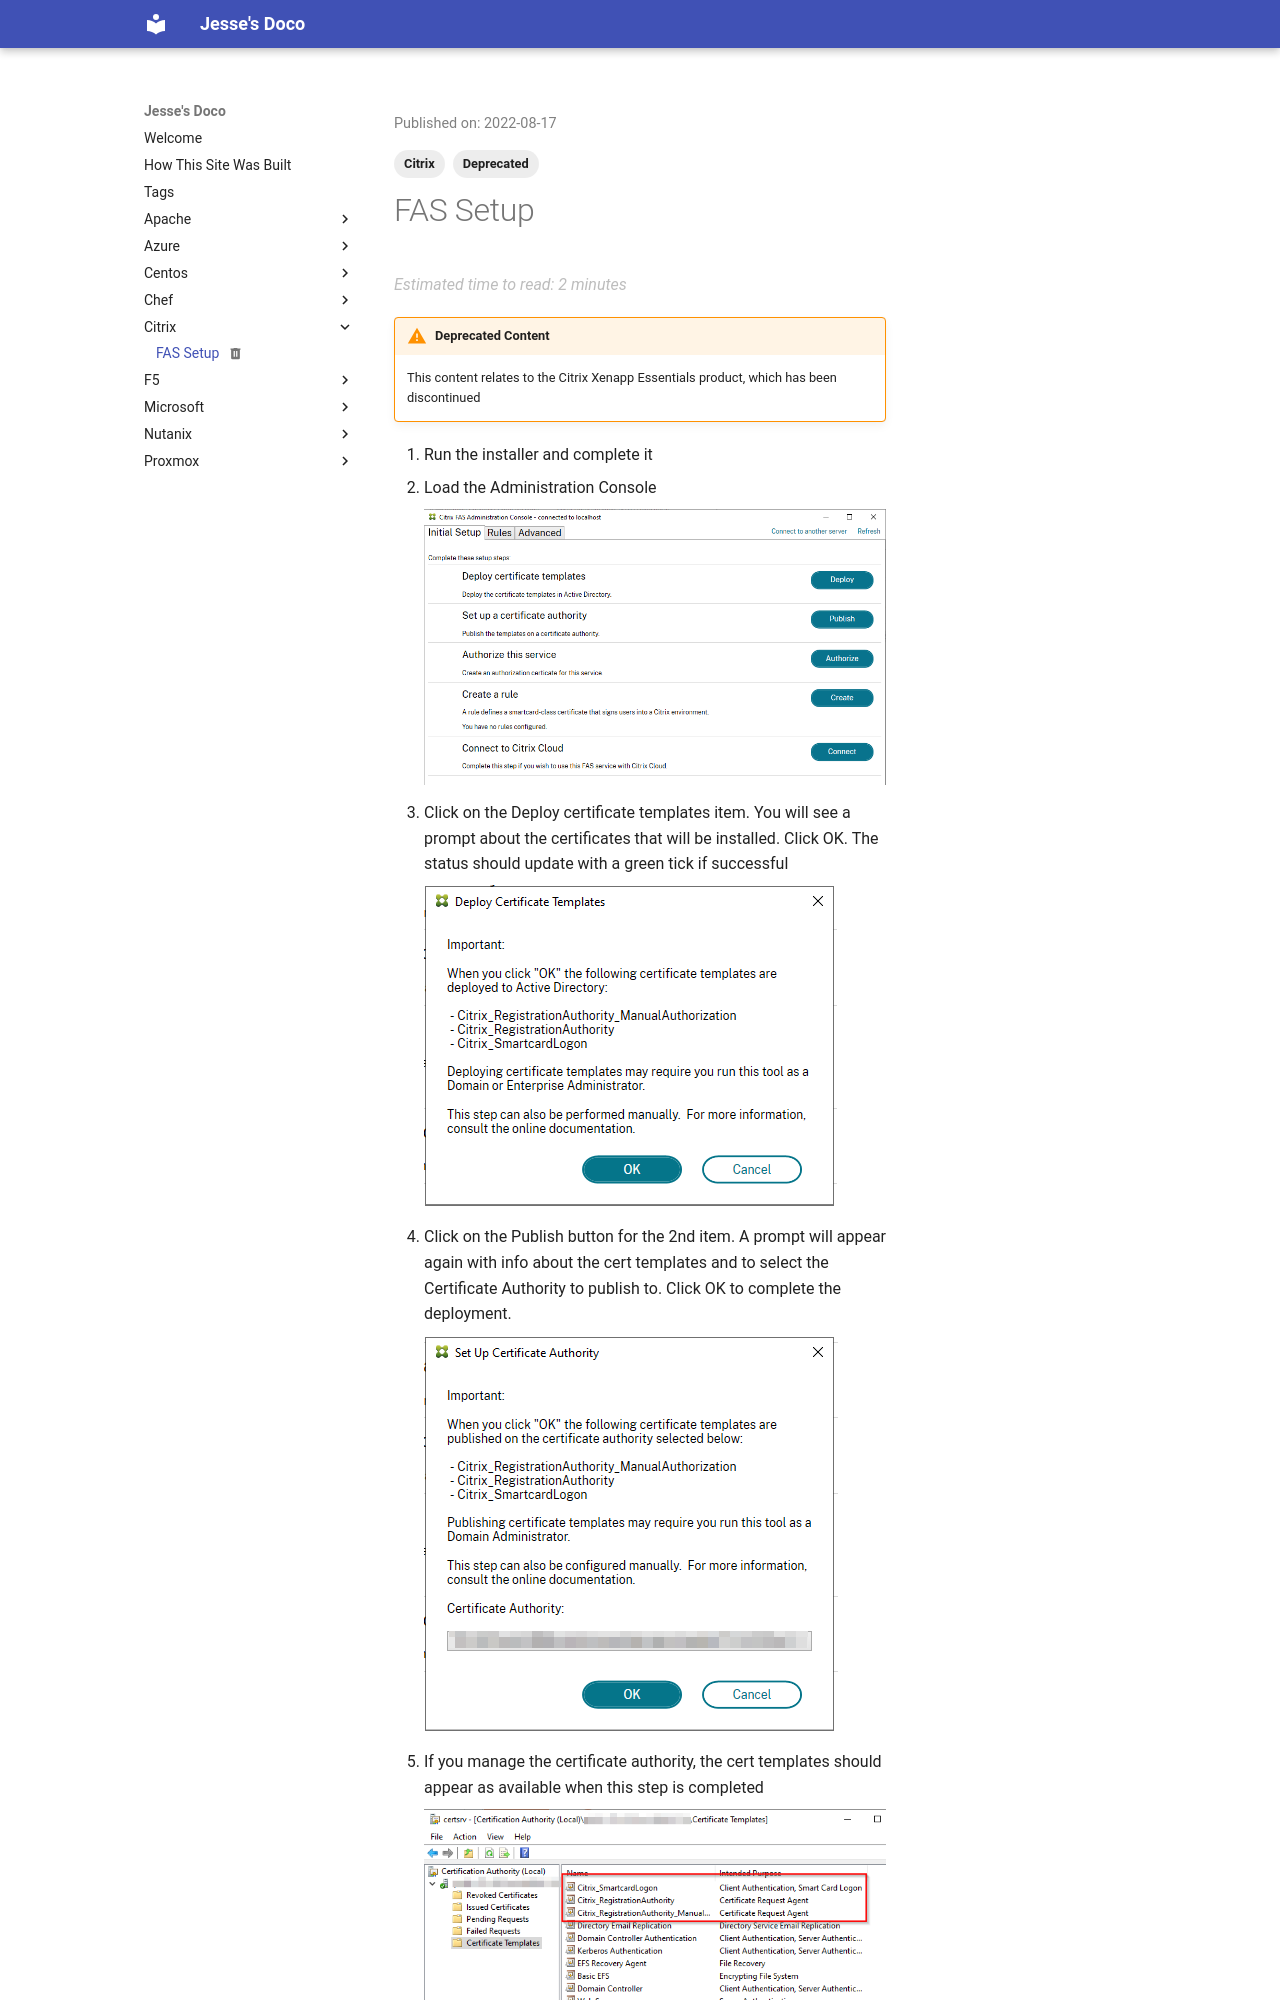

repository: jpboyce/doco · page: citrix/fas-setup/index.html · generator: mkdocs

---
title: FAS Setup
date: 2022-08-17
status: deprecated
categories:
    - Citrix
tags:
    - Citrix
    - Deprecated
---

# FAS Setup

!!! warning "Deprecated Content"

    This content relates to the Citrix Xenapp Essentials product, which has been discontinued

1. Run the installer and complete it
2. Load the Administration Console

    ![Image](../images/7a5fe3e2-87c8-44e3-a64e-5453edbc5c6e.png)

3. Click on the Deploy certificate templates item.  You will see a prompt about the certificates that will be installed.  Click OK.  The status should update with a green tick if successful

    ![Image](../images/de699500-0410-4388-8c2d-6ad86870c1bb.png)

4. Click on the Publish button for the 2nd item.  A prompt will appear again with info about the cert templates and to select the Certificate Authority to publish to.  Click OK to complete the deployment.

    ![Image](../images/a9228df2-58d5-4706-acc7-e629d63be776.png)
